Photos from the image-classification dataset "dataset" in the GitHub repository socheadev/mite_research_project. Its 5 classes are: alcohol, blood, graphic violence, sexual, traffic accident.

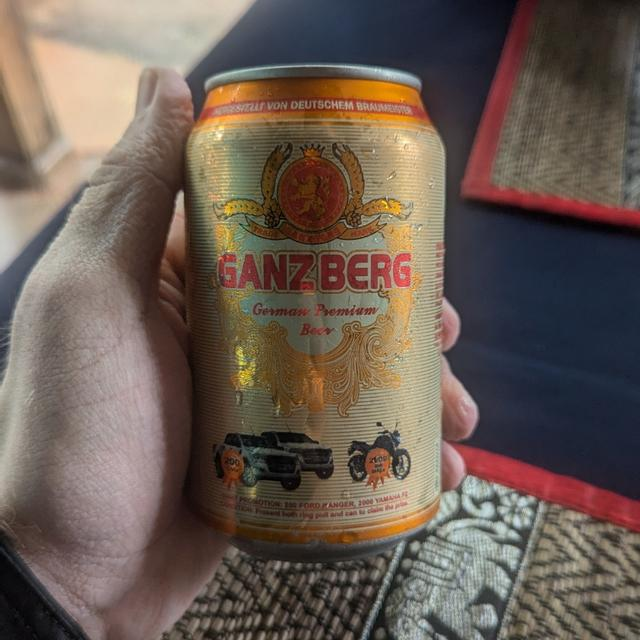
Label: alcohol

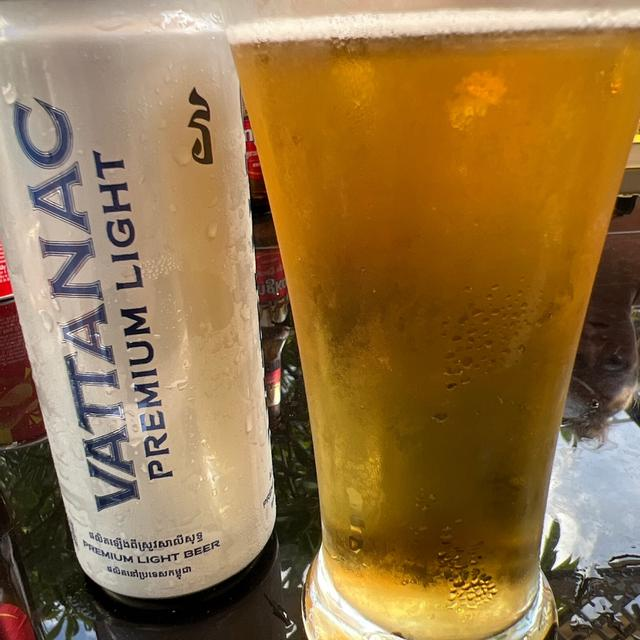
Label: alcohol

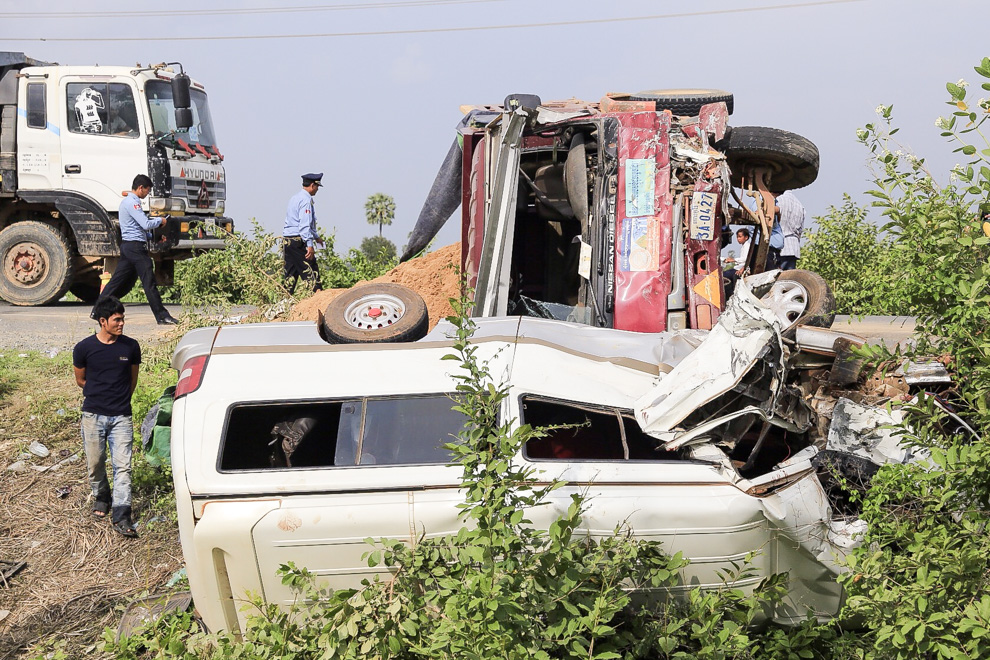
Label: traffic accident

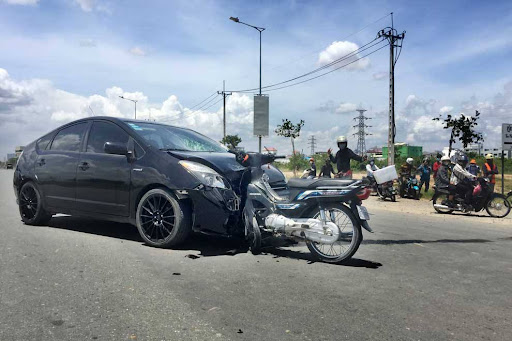
Label: traffic accident

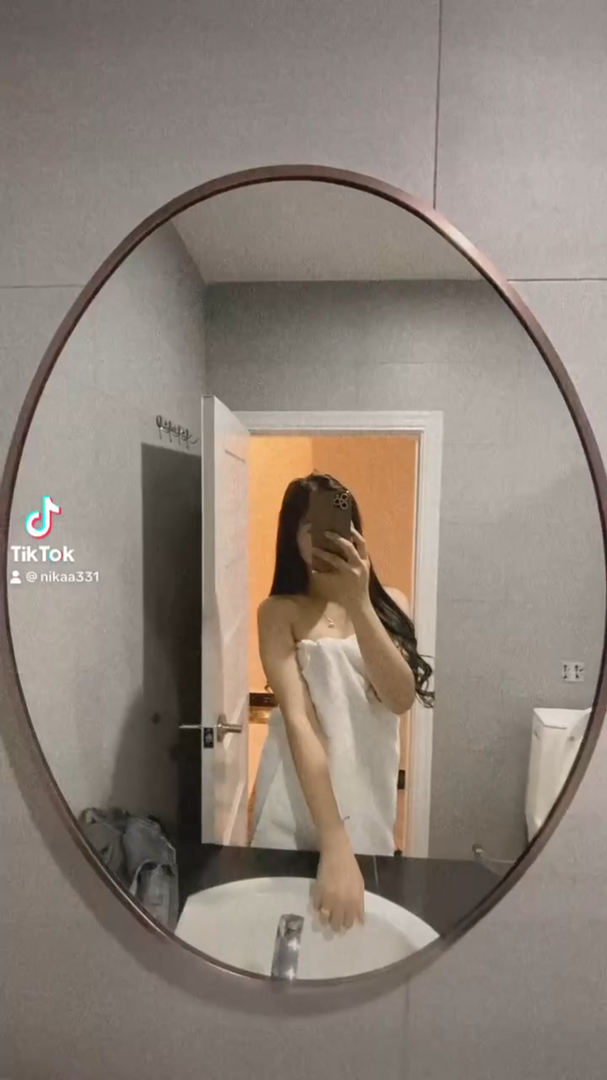
Label: sexual

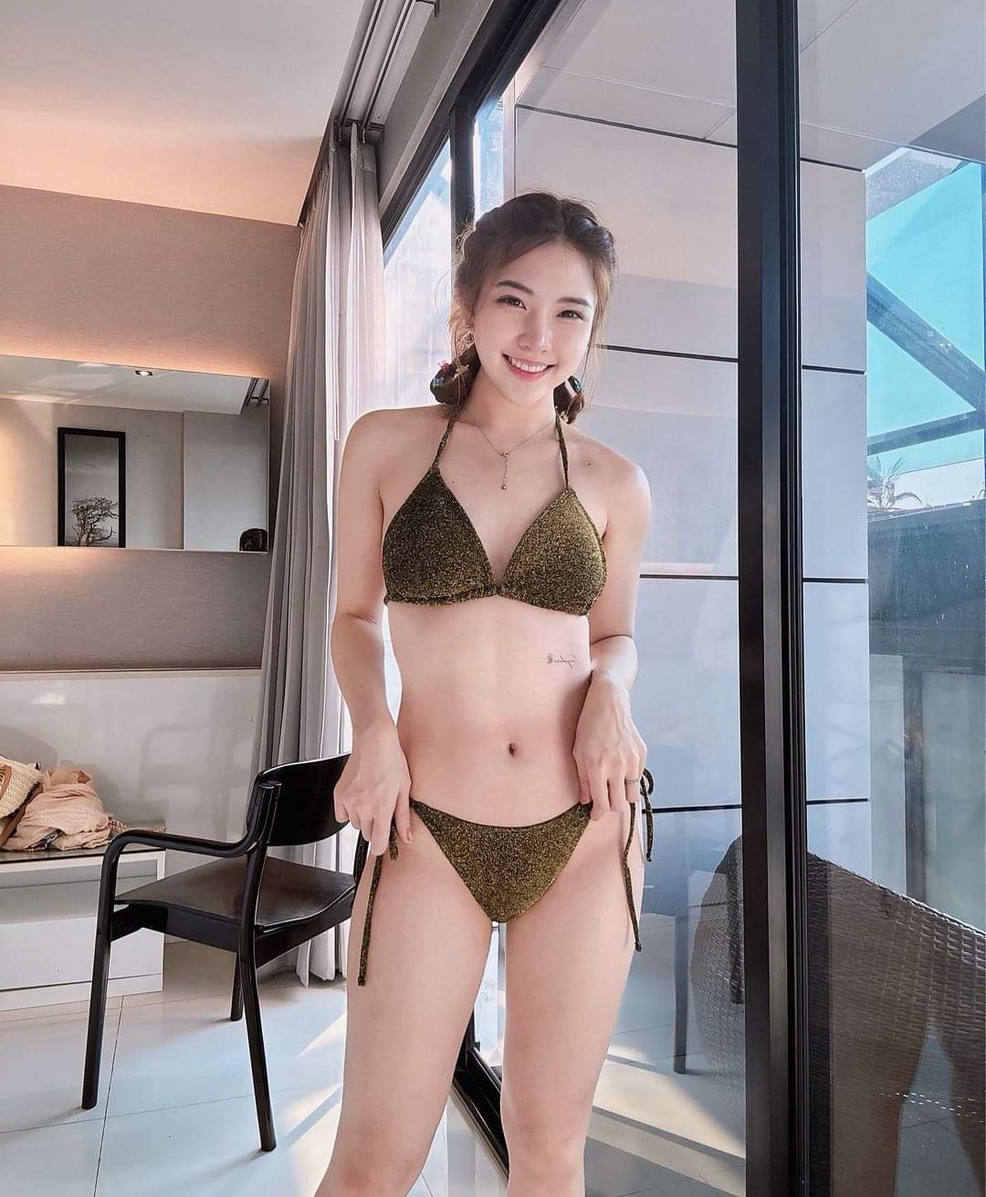
Label: sexual
